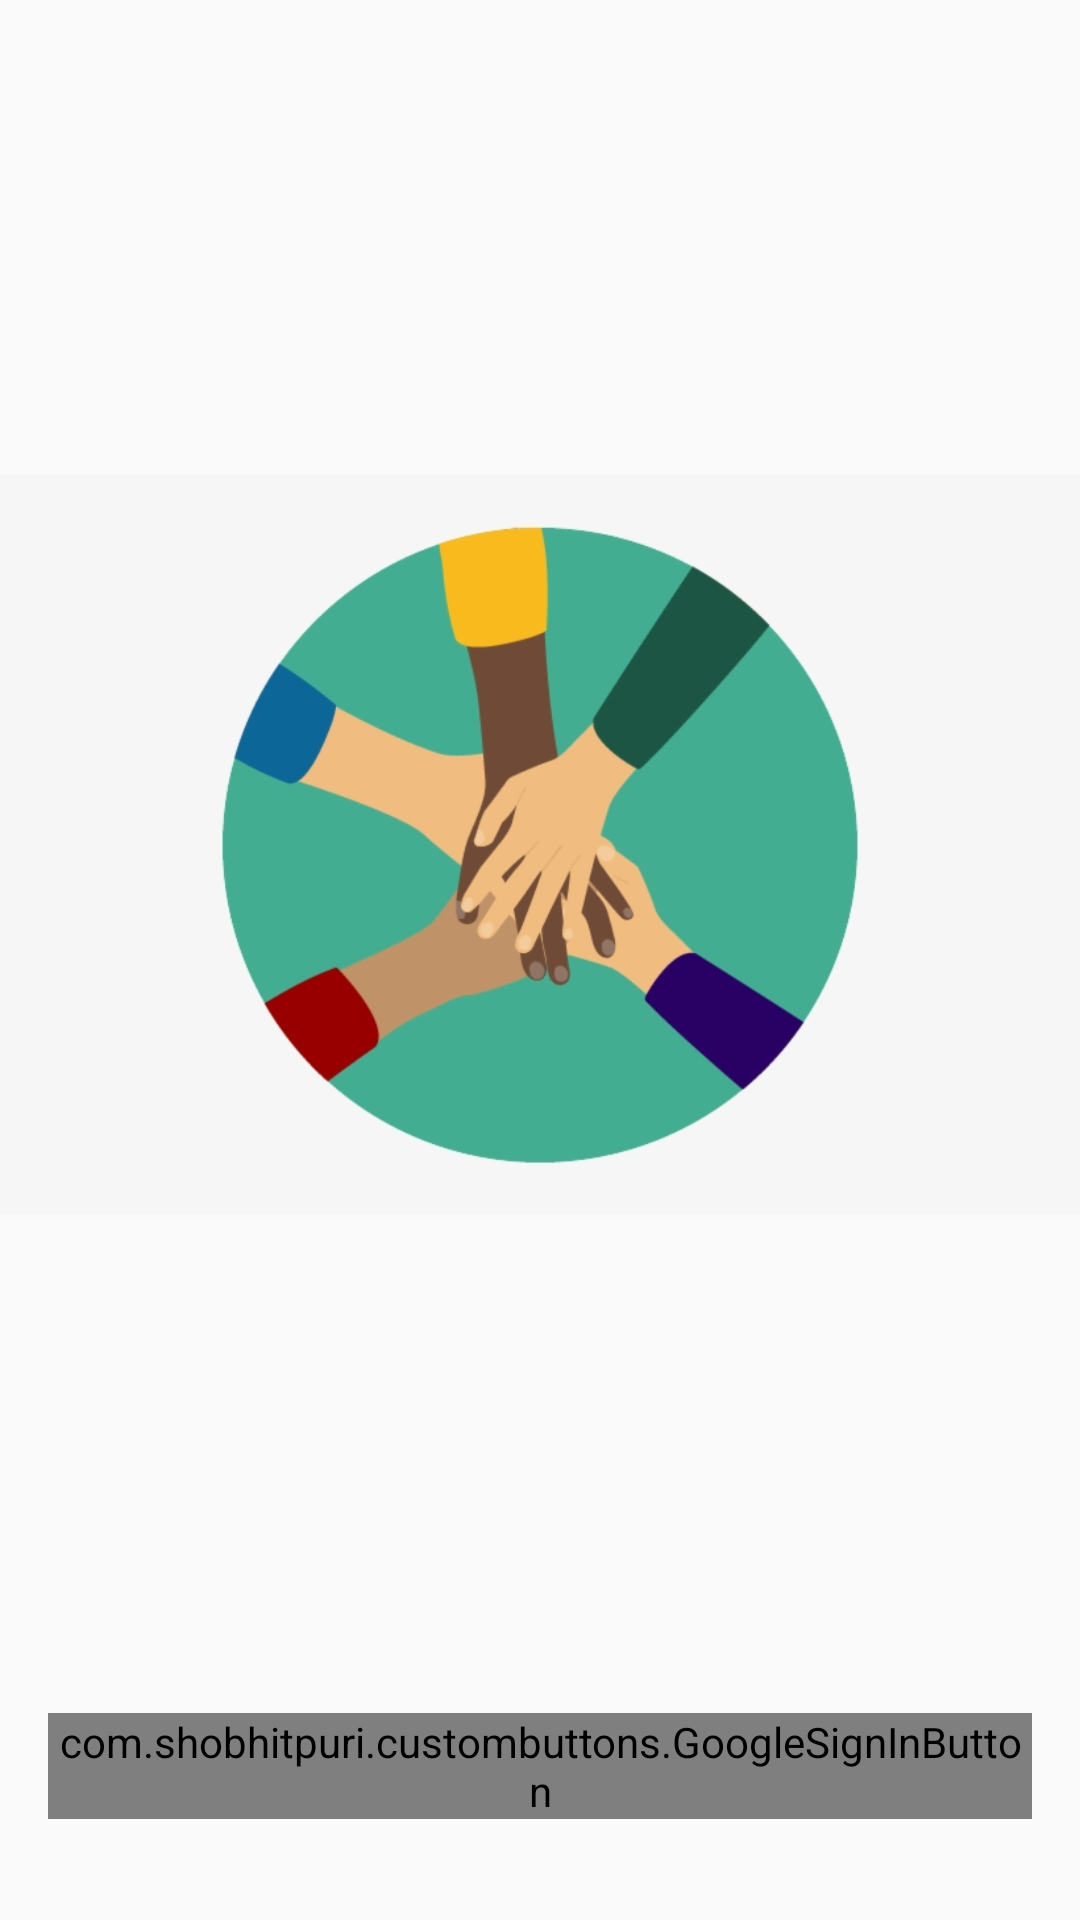

Produce the Android XML layout that renders to this screen, including the resource entries it uses.
<!-- AndroidManifest.xml: application theme AppTheme -->
<!-- res/layout/activity_sign_in.xml -->
<?xml version="1.0" encoding="utf-8"?>
<androidx.constraintlayout.widget.ConstraintLayout xmlns:android="http://schemas.android.com/apk/res/android"
    xmlns:app="http://schemas.android.com/apk/res-auto"
    xmlns:tools="http://schemas.android.com/tools"
    android:layout_width="match_parent"
    android:layout_height="match_parent"
    tools:context=".views.activities.SignInActivity">

    <com.shobhitpuri.custombuttons.GoogleSignInButton
        android:id="@+id/btn_sign_in"
        android:layout_width="0dp"
        android:layout_height="wrap_content"
        android:layout_centerInParent="true"
        android:layout_marginStart="16dp"
        android:layout_marginTop="8dp"
        android:layout_marginEnd="16dp"
        android:background="#4c8bf5"
        android:text="@string/google_sign_in"
        android:textColor="@android:color/white"
        android:textSize="18dp"
        app:isDarkTheme="true"
        app:layout_constraintEnd_toEndOf="parent"
        app:layout_constraintStart_toStartOf="parent"
        app:layout_constraintTop_toBottomOf="@+id/imageView" />

    <ImageView
        android:id="@+id/imageView"
        android:layout_width="wrap_content"
        android:layout_height="wrap_content"
        android:src="@drawable/logo_user"
        app:layout_constraintEnd_toEndOf="parent"
        app:layout_constraintStart_toStartOf="parent"
        app:layout_constraintTop_toTopOf="parent" />
</androidx.constraintlayout.widget.ConstraintLayout>
<!-- resources referenced by this layout -->
<resources>
  <!-- drawable logo_user: png bitmap (drawable-v24, 68566 bytes) -->
  <style name="AppTheme" parent="Theme.AppCompat.DayNight.DarkActionBar">
          
          <item name="colorPrimary">@color/colorPrimary</item>
          <item name="colorPrimaryDark">@color/colorPrimaryDark</item>
          <item name="colorAccent">@color/colorAccent</item>
      </style>
  <color name="colorPrimary">#6200EE</color>
  <color name="colorPrimaryDark">#3700B3</color>
  <color name="colorAccent">#03DAC5</color>
  
      // Category
</resources>
